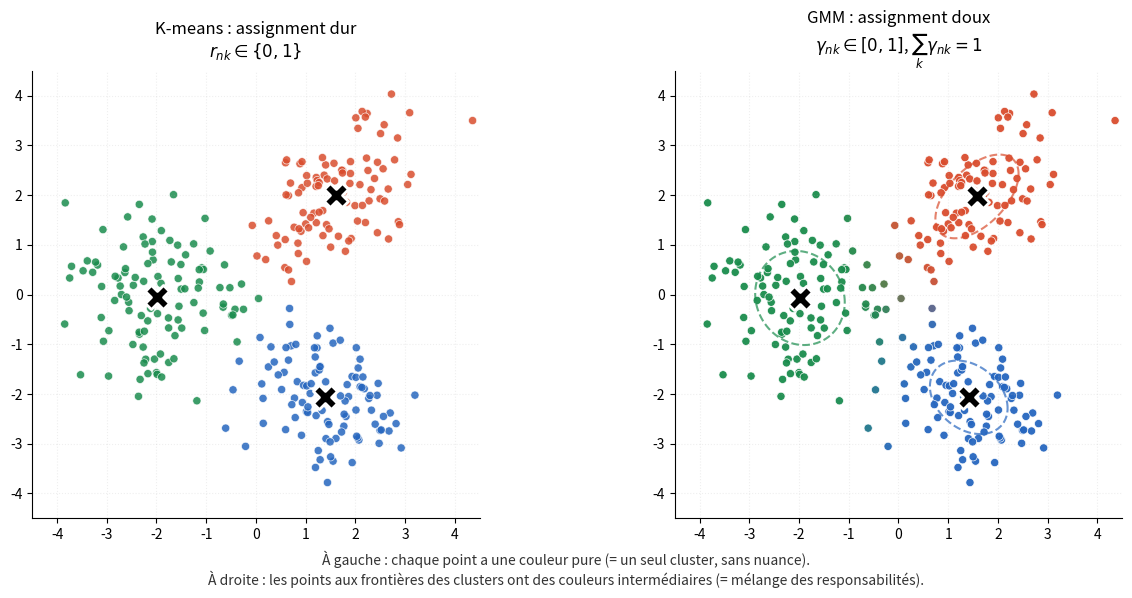

This chart was generated by the following Python code: (Note: this script raises an exception after producing the figure.)
"""
Génère l'image gmm_responsibilities.png : visualisation des responsabilités gamma_nk.

Deux panneaux côte à côte :
- À gauche : K-means avec assignments durs (3 couleurs pures).
- À droite : GMM avec responsabilités douces (mélange RGB des 3 couleurs).

Le contraste rend visible la notion d'incertitude qu'EM-GMM gagne sur K-means.

Output : gmm_responsibilities.png dans le même dossier que ce script.
"""

import numpy as np
import matplotlib.pyplot as plt
from scipy.stats import multivariate_normal
import os

# ---------------------------------------------------------------------
# Génération du dataset : 3 clusters qui se chevauchent un peu
# ---------------------------------------------------------------------
np.random.seed(7)
N_per_cluster = 100
true_centers = np.array([[-2, 0], [1.5, 2], [1.5, -2]])
true_covs = [
    np.array([[0.8, 0.0], [0.0, 0.8]]),
    np.array([[0.7, 0.3], [0.3, 0.7]]),
    np.array([[0.7, -0.2], [-0.2, 0.7]]),
]

X = np.vstack([
    np.random.multivariate_normal(c, cov, N_per_cluster)
    for c, cov in zip(true_centers, true_covs)
])

# ---------------------------------------------------------------------
# Fit K-means manuel (pour assignments durs)
# ---------------------------------------------------------------------
K = 3
np.random.seed(1)
init_idx = np.random.choice(len(X), K, replace=False)
centroids_km = X[init_idx].copy()

for _ in range(20):
    dists = np.linalg.norm(X[:, None, :] - centroids_km[None, :, :], axis=2)
    asgn = np.argmin(dists, axis=1)
    for k in range(K):
        if (asgn == k).sum() > 0:
            centroids_km[k] = X[asgn == k].mean(axis=0)

# ---------------------------------------------------------------------
# Fit GMM manuel (pour responsabilités douces)
# ---------------------------------------------------------------------
# Init avec K-means pour rapide convergence
mus = centroids_km.copy()
Sigmas = [np.eye(2) for _ in range(K)]
pis = np.ones(K) / K

for _ in range(50):
    # E-step : responsabilités
    resp = np.zeros((len(X), K))
    for k in range(K):
        resp[:, k] = pis[k] * multivariate_normal.pdf(X, mean=mus[k], cov=Sigmas[k])
    resp = resp / resp.sum(axis=1, keepdims=True)

    # M-step
    Nk = resp.sum(axis=0)
    for k in range(K):
        mus[k] = (resp[:, k:k+1] * X).sum(axis=0) / Nk[k]
        diff = X - mus[k]
        Sigmas[k] = (resp[:, k:k+1] * diff).T @ diff / Nk[k]
    pis = Nk / len(X)

# Re-calcul des responsabilités finales
resp_final = np.zeros((len(X), K))
for k in range(K):
    resp_final[:, k] = pis[k] * multivariate_normal.pdf(X, mean=mus[k], cov=Sigmas[k])
resp_final = resp_final / resp_final.sum(axis=1, keepdims=True)

# ---------------------------------------------------------------------
# Plot
# ---------------------------------------------------------------------
fig, (ax1, ax2) = plt.subplots(1, 2, figsize=(13, 6))

# Couleurs des clusters (RGB-ish pour pouvoir les mélanger)
# Rouge, vert, bleu façon palette adoucie
cluster_colors = np.array([
    [0.85, 0.30, 0.18],  # rouge orangé (cluster 0)
    [0.10, 0.55, 0.30],  # vert (cluster 1)
    [0.15, 0.40, 0.75],  # bleu (cluster 2)
])

# ---- Panneau gauche : K-means (assignments durs) ----
ax = ax1
asgn_km = np.argmin(np.linalg.norm(X[:, None, :] - centroids_km[None, :, :], axis=2), axis=1)
colors_km = cluster_colors[asgn_km]
ax.scatter(X[:, 0], X[:, 1], c=colors_km, s=35, alpha=0.85,
           edgecolor='white', linewidth=0.5)
ax.scatter(centroids_km[:, 0], centroids_km[:, 1], marker='X', s=300, c='black',
           edgecolor='white', linewidth=2, zorder=5)
ax.set_title('K-means : assignment dur\n$r_{nk} \\in \\{0, 1\\}$',
             fontsize=12, pad=10)
ax.set_xlim(-4.5, 4.5)
ax.set_ylim(-4.5, 4.5)
ax.set_aspect('equal')
ax.grid(True, alpha=0.2, linestyle=':')
ax.spines['top'].set_visible(False)
ax.spines['right'].set_visible(False)

# ---- Panneau droit : GMM (responsabilités douces) ----
ax = ax2
# Chaque point est colorié selon le mélange de ses responsabilités
colors_gmm = resp_final @ cluster_colors
ax.scatter(X[:, 0], X[:, 1], c=colors_gmm, s=35, alpha=0.95,
           edgecolor='white', linewidth=0.5)

# Tracer les ellipses 1-sigma pour visualiser les composantes apprises
theta = np.linspace(0, 2 * np.pi, 100)
circle = np.array([np.cos(theta), np.sin(theta)])
for k in range(K):
    L = np.linalg.cholesky(Sigmas[k])
    ellipse = mus[k:k+1].T + L @ circle
    ax.plot(ellipse[0], ellipse[1], color=cluster_colors[k], linewidth=1.5,
            linestyle='--', alpha=0.7)

ax.scatter(mus[:, 0], mus[:, 1], marker='X', s=300, c='black',
           edgecolor='white', linewidth=2, zorder=5)
ax.set_title('GMM : assignment doux\n$\\gamma_{nk} \\in [0, 1]$, $\\sum_k \\gamma_{nk} = 1$',
             fontsize=12, pad=10)
ax.set_xlim(-4.5, 4.5)
ax.set_ylim(-4.5, 4.5)
ax.set_aspect('equal')
ax.grid(True, alpha=0.2, linestyle=':')
ax.spines['top'].set_visible(False)
ax.spines['right'].set_visible(False)

# Légende explicative sous le panneau droit
fig.text(0.5, 0.02,
         'À gauche : chaque point a une couleur pure (= un seul cluster, sans nuance).\n'
         'À droite : les points aux frontières des clusters ont des couleurs intermédiaires (= mélange des responsabilités).',
         ha='center', fontsize=10, color='#333')

plt.tight_layout(rect=[0, 0.07, 1, 1])

output_path = os.path.join(os.path.dirname(os.path.abspath(__file__)),
                           'gmm_responsibilities.png')
plt.savefig(output_path, dpi=150, bbox_inches='tight', facecolor='white')
print(f"Image sauvegardée : {output_path}")
plt.show()
